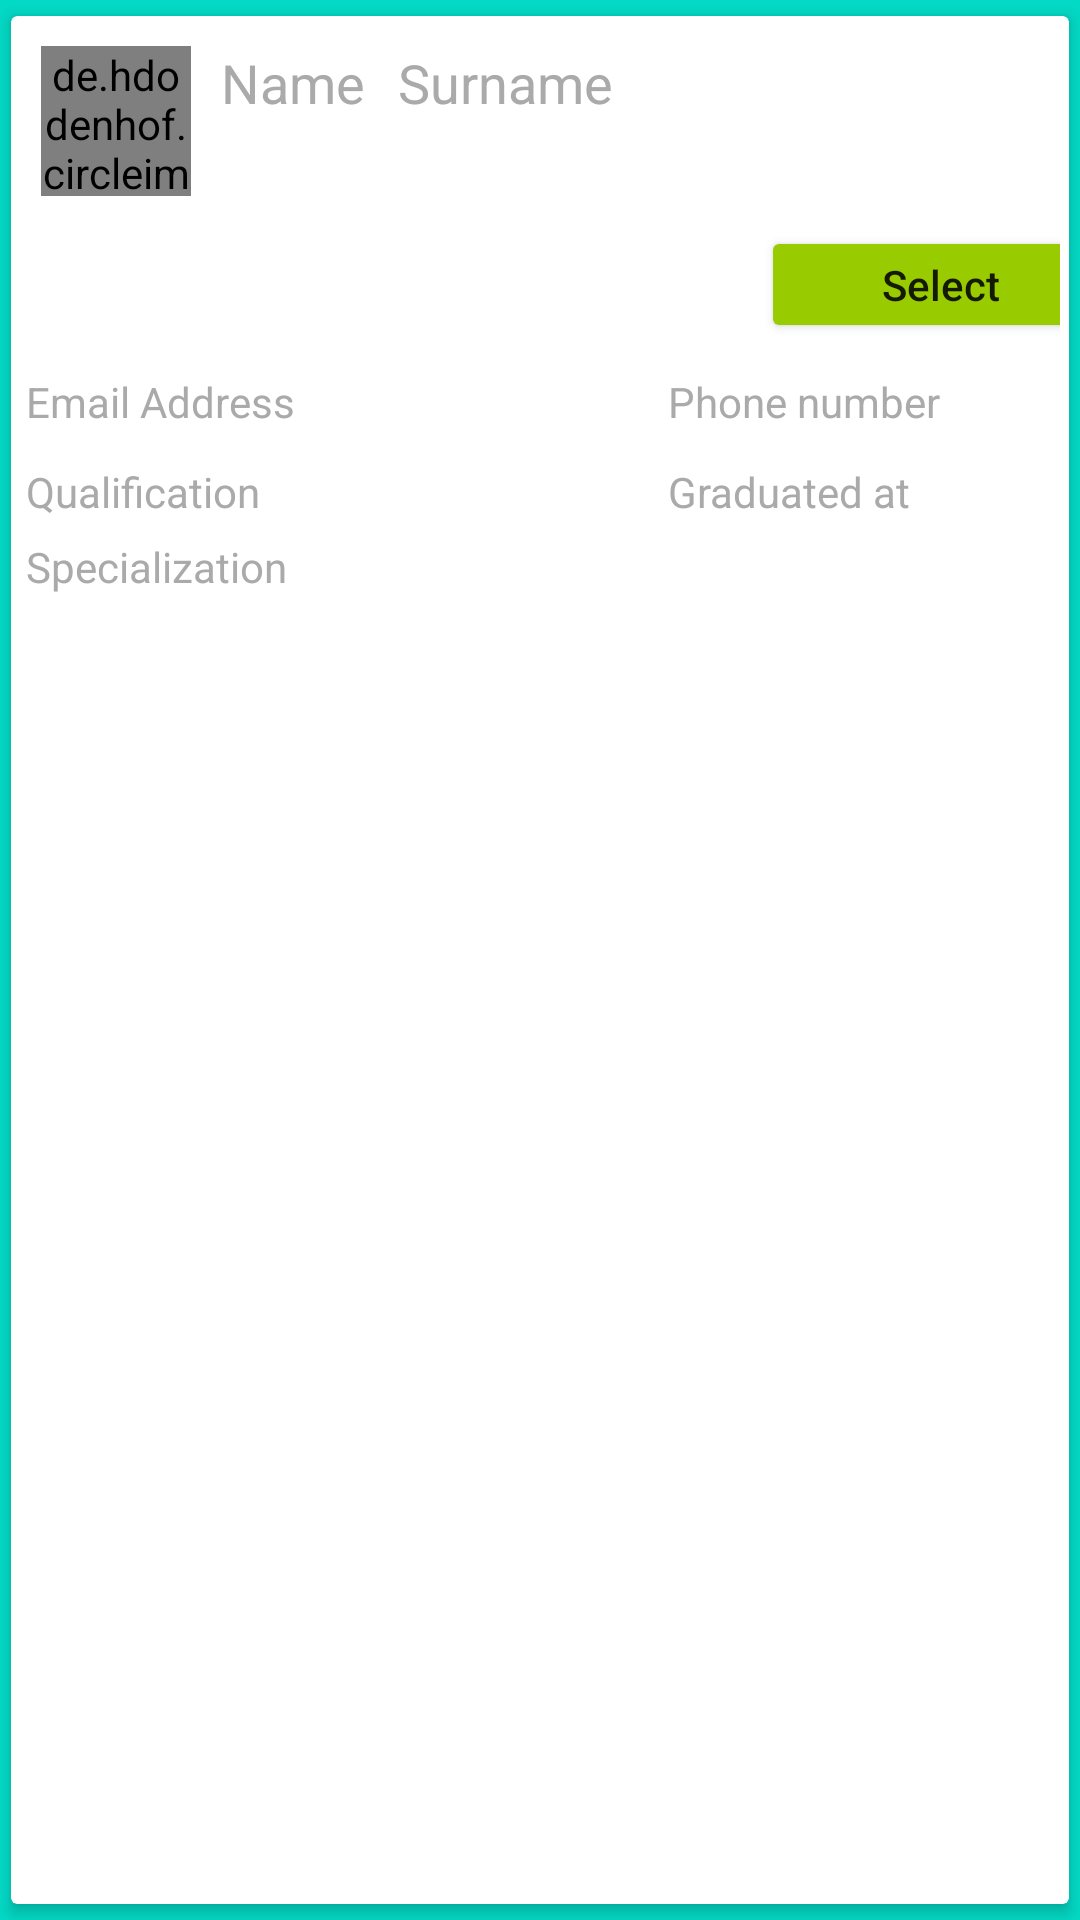

Here is an Android app screen rendered from its layout file. Give the layout XML and the strings, colors and styles it references.
<!-- AndroidManifest.xml: application theme splashScreenTheme -->
<!-- res/layout/my_doctors_items.xml -->
<?xml version="1.0" encoding="utf-8"?>
<androidx.cardview.widget.CardView xmlns:android="http://schemas.android.com/apk/res/android"
    android:layout_width="match_parent"
    android:layout_height="wrap_content"
    xmlns:app="http://schemas.android.com/apk/res-auto"
    app:cardCornerRadius="2dp"
    app:cardElevation="3dp"
    app:cardUseCompatPadding="true">

    <LinearLayout
        android:layout_marginRight="3dp"
        android:layout_width="match_parent"
        android:layout_height="wrap_content"
        android:id="@+id/expandable_layout"
        android:orientation="vertical">

        <LinearLayout
            android:layout_width="match_parent"
            android:layout_height="wrap_content"
            android:orientation="horizontal">

            <de.hdodenhof.circleimageview.CircleImageView
                android:id="@+id/circle_image"
                android:layout_width="50dp"
                android:layout_height="50dp"
                android:layout_marginStart="10dp"
                android:layout_marginTop="10dp"
                android:layout_marginEnd="10dp"
                android:layout_marginBottom="10dp"
                android:src="@drawable/ic_profile" />

            <TextView
                android:layout_marginTop="10dp"
                android:id="@+id/doc_select_Name"
                android:layout_width="wrap_content"
                android:layout_height="wrap_content"
                android:text="Name"
                android:textColor="@android:color/darker_gray"
                android:textSize="18dp" />

            <TextView
                android:layout_marginTop="10dp"
                android:id="@+id/doc_select_surname"
                android:layout_width="wrap_content"
                android:layout_height="wrap_content"
                android:layout_marginStart="11dp"
                android:text="Surname"
                android:textColor="@android:color/darker_gray"
                android:textSize="18dp" />

        </LinearLayout>

        <Button
            android:layout_marginLeft="250dp"
            android:id="@+id/select_item"
            android:layout_width="120dp"
            android:layout_height="39dp"
            android:textAlignment="center"
            android:backgroundTint="@android:color/holo_green_light"
            android:textAllCaps="false"
            android:text="Select"
            />



        <RelativeLayout
            android:layout_width="match_parent"
            android:layout_height="wrap_content"
            android:id="@+id/expandable_descriptions">

            <TextView
                android:id="@+id/doc_booking_email"
                android:layout_width="wrap_content"
                android:layout_height="wrap_content"
                android:layout_marginStart="5dp"
                android:layout_marginTop="10dp"
                android:text="Email Address"
                android:textColor="@android:color/darker_gray"
                android:textSize="14dp" />

            <TextView
                android:layout_marginTop="10dp"
                android:layout_width="wrap_content"
                android:layout_height="wrap_content"
                android:id="@+id/cellNumber"
                android:text="Phone number"
                android:textSize="14dp"
                android:layout_marginRight="40dp"
                android:textColor="@android:color/darker_gray"
                android:layout_alignParentEnd="true"/>

            <TextView
                android:layout_marginStart="5dp"
                android:layout_marginTop="40dp"
                android:id="@+id/doc_qualification"
                android:text="Qualification"
                android:textSize="14dp"
                android:textColor="@android:color/darker_gray"
                android:layout_width="wrap_content"
                android:layout_height="wrap_content"/>

            <TextView
                android:layout_marginStart="5dp"
                android:layout_marginTop="65dp"
                android:id="@+id/doc_specialization"
                android:text="Specialization"
                android:textColor="@android:color/darker_gray"
                android:textSize="14dp"
                android:layout_width="wrap_content"
                android:layout_height="wrap_content"
                />

            <TextView
                android:layout_alignStart="@+id/cellNumber"
                android:layout_marginTop="40dp"
                android:layout_alignParentRight="true"
                android:text="Graduated at"
                android:id="@+id/grad_at"
                android:textColor="@android:color/darker_gray"
                android:layout_width="wrap_content"
                android:layout_height="wrap_content"/>


        </RelativeLayout>
    </LinearLayout>
</androidx.cardview.widget.CardView>
<!-- resources referenced by this layout -->
<resources>
  <!-- drawable ic_profile (drawable) -->
  <vector android:height="50dp" android:tint="#1084A1"
      android:viewportHeight="24" android:viewportWidth="24"
      android:width="50dp" xmlns:android="http://schemas.android.com/apk/res/android">
      <path android:fillColor="@android:color/white" android:pathData="M3,5v14c0,1.1 0.89,2 2,2h14c1.1,0 2,-0.9 2,-2L21,5c0,-1.1 -0.9,-2 -2,-2L5,3c-1.11,0 -2,0.9 -2,2zM15,9c0,1.66 -1.34,3 -3,3s-3,-1.34 -3,-3 1.34,-3 3,-3 3,1.34 3,3zM6,17c0,-2 4,-3.1 6,-3.1s6,1.1 6,3.1v1L6,18v-1z"/>
  </vector>
  <style name="splashScreenTheme" parent="Theme.MaterialComponents.Light.NoActionBar">
          <item name="android:windowBackground">@drawable/splash_image</item>
          <item name="android:statusBarColor">@color/design_default_color_secondary</item>
      </style>
  <!-- drawable splash_image (drawable) -->
  <?xml version="1.0" encoding="utf-8"?>
  <layer-list xmlns:android="http://schemas.android.com/apk/res/android">
  
      <item android:drawable="@color/design_default_color_secondary"/>
  
      <item android:drawable="@drawable/ic_hospital" android:gravity="center"/>
  
  </layer-list>
  <!-- drawable ic_hospital (drawable) -->
  <vector xmlns:android="http://schemas.android.com/apk/res/android"
      android:width="512dp"
      android:height="512dp"
      android:viewportWidth="64"
      android:viewportHeight="64">
    <path
        android:pathData="m53,24.267c0,18.366 -21,36.733 -21,36.733s-21,-18.367 -21,-36.733a21,21 0,1 1,42 0z"
        android:fillColor="#fa4b4b"/>
    <path
        android:pathData="m19.625,46.953a86.778,86.778 0,0 0,12.375 14.047s17.6,-15.4 20.567,-32.1c-8.144,9.04 -20.061,15.6 -32.942,18.053z"
        android:fillColor="#dc3c46"/>
    <path
        android:pathData="M32,24m-17,0a17,17 0,1 1,34 0a17,17 0,1 1,-34 0"
        android:fillColor="#eee"/>
    <path
        android:pathData="m29,21v-8h6v8h8v6h-8v8h-6v-8h-8v-6z"
        android:fillColor="#ad2a37"/>
  </vector>
</resources>
